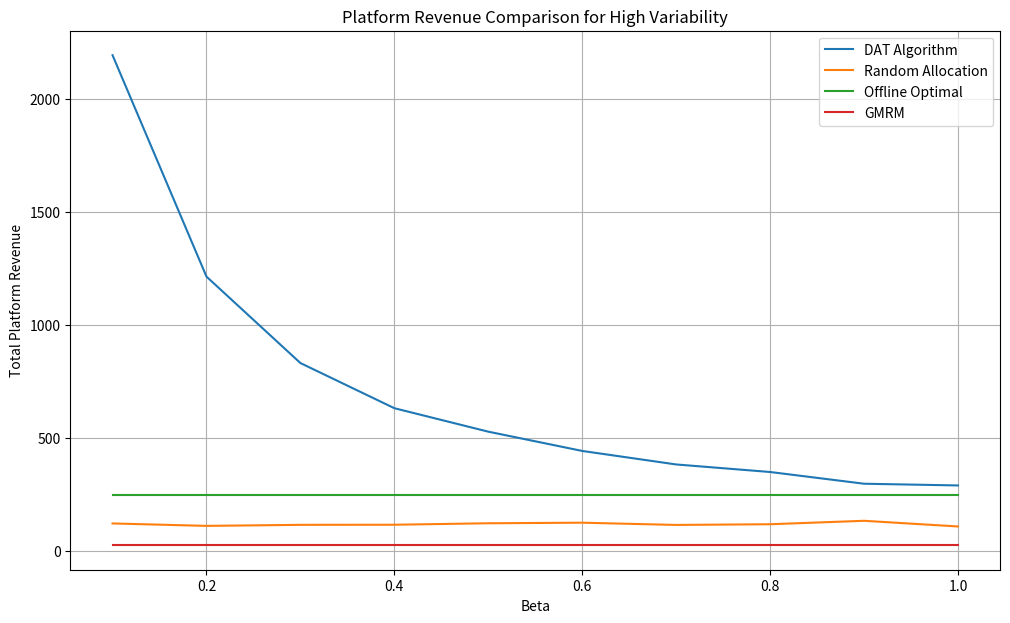
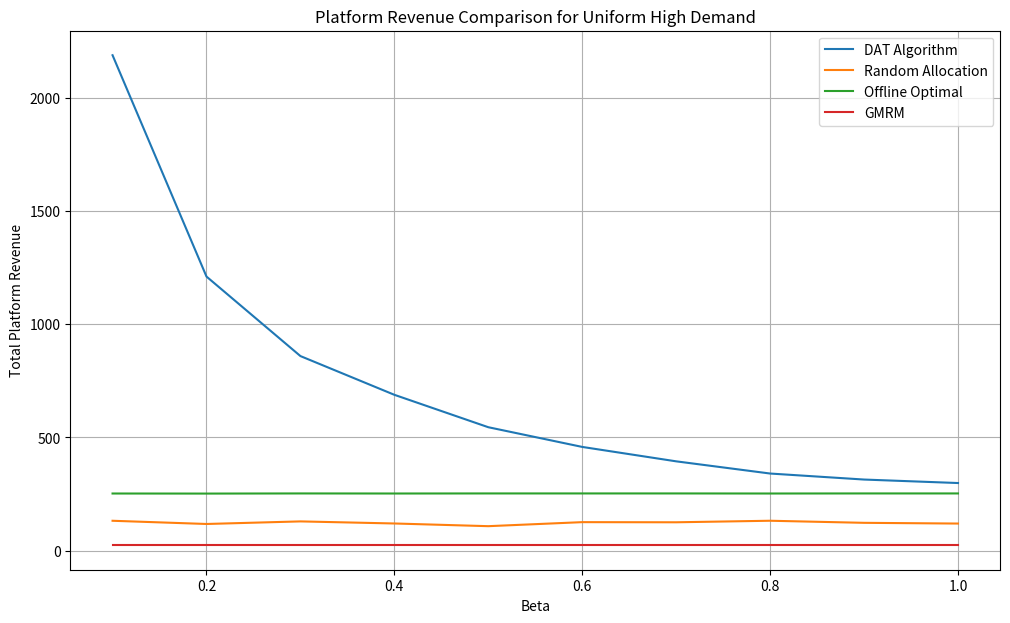
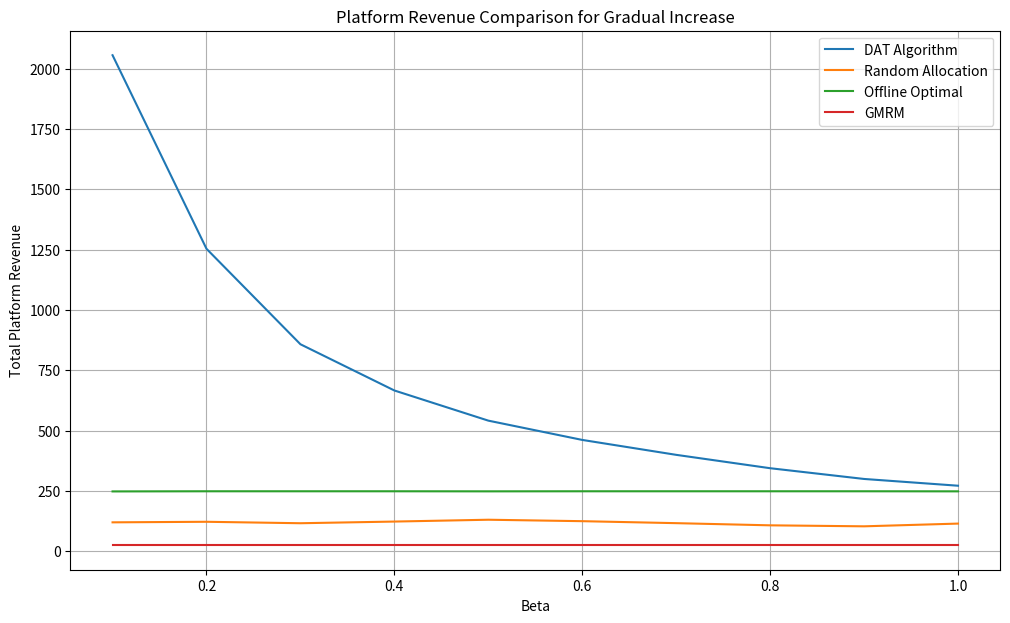
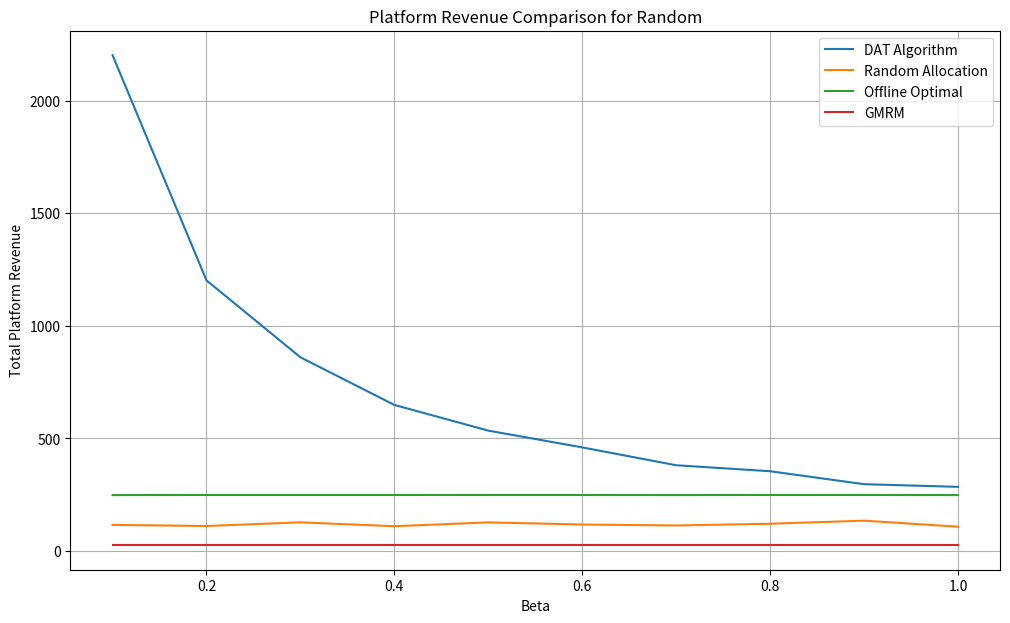

Source code (Python) for these figures, in order:
import numpy as np
import random
import matplotlib.pyplot as plt

# Constants
NUM_USERS = 100   # Total number of users
NUM_RESOURCES = 50  # Total number of harvesting resources
MAX_CORES = 10  # Maximum number of cores in a harvesting resource
FIXED_PRICE = 0.1  # Fixed price per core hour
ALPHA = 0.3        # Discount ratio for additional resources
BETA = 0.5         # Algorithm parameter

# User class
class User:
    def __init__(self, id, min_size, job_core_hours):
        self.id = id
        self.min_size = min_size
        self.job_core_hours = job_core_hours

# Resource class
class Resource:
    def __init__(self, id, size):
        self.id = id
        self.size = size
    
    def update_size(self):
        self.size = np.random.randint(1, MAX_CORES + 1)

# Cloud platform class
class DATCloudPlatform:
    def __init__(self, users, resources):
        self.users = users
        self.resources = resources
        self.threshold = 0
        self.time_average_revenue = 0
        self.time = 0

    def allocate_resources(self):
        total_revenue = 0
        user_core_hours_completed = {user.id: 0 for user in self.users}  # Track completed core hours for users

        for user in self.users:
            self.time += 1
            for resource in self.resources:
                resource.update_size()
                # Skip if user has completed their required core hours
                if user_core_hours_completed[user.id] >= user.job_core_hours:
                    continue
                
                charge = self.calculate_charge(user, resource)
                if charge >= self.threshold and resource.size >= user.min_size:
                    # Calculate the actual core hours that can be allocated
                    allocatable_core_hours = min(resource.size, user.job_core_hours - user_core_hours_completed[user.id])
                    total_revenue += charge * allocatable_core_hours
                    user_core_hours_completed[user.id] += allocatable_core_hours
                    self.update_time_average_revenue(charge * allocatable_core_hours)
                    break
            else:
                # Update revenue without adding new revenue if no resource is allocated
                self.update_time_average_revenue(0)

        return total_revenue

    def calculate_charge(self, user, resource):
        return FIXED_PRICE * user.min_size + ALPHA * (resource.size - user.min_size)

    def update_time_average_revenue(self, revenue):
        self.time_average_revenue = (self.time_average_revenue * (self.time - 1) + revenue) / self.time
        self.threshold = BETA * self.time_average_revenue

# Function for DAT algorithm simulation
def simulate_dat_algorithm(users, resources):
    platform = DATCloudPlatform(users, resources)
    return platform.allocate_resources()

# Function for random allocation simulation
def simulate_random_allocation(users, resources, ):
    total_revenue = 0
    for user in users:
        chosen_resource = random.choice(resources)
        chosen_resource.update_size()  # Simulate dynamic resource size change
        if chosen_resource.size >= user.min_size:
            charge = FIXED_PRICE * user.min_size + ALPHA * (chosen_resource.size - user.min_size)
            total_revenue += charge
    return total_revenue

# Function to simulate Greedy Minimum Resource Matching (GMRM)
def greedy_minimum_resource_matching(users, resources):
    total_revenue = 0
    for user in users:
        # Sort resources by size that meets the user requirement
        suitable_resources = sorted((res for res in resources if res.size >= user.min_size), key=lambda x: x.size)
        if suitable_resources:
            chosen_resource = suitable_resources[0]
            charge = FIXED_PRICE * user.min_size + ALPHA * (chosen_resource.size - user.min_size)
            total_revenue += charge
    return total_revenue

# Function for offline optimal revenue calculation
def calculate_offline_optimal_revenue(users, resources):
    total_revenue = 0
    for user in users:
        max_revenue_for_user = 0
        for resource in resources:
            resource.update_size()  # Simulate dynamic resource size change
            if resource.size >= user.min_size:
                charge = FIXED_PRICE * user.min_size + ALPHA * (resource.size - user.min_size)
                max_revenue_for_user = max(max_revenue_for_user, charge)
        total_revenue += max_revenue_for_user
    return total_revenue

# Function to simulate Maximum Resource Matching (MRM)
def maximum_resource_matching(users, resources):
    total_revenue = 0
    for user in users:
        suitable_resources = sorted((res for res in resources if res.size >= user.min_size), key=lambda x: x.size, reverse=True)
        if suitable_resources:
            chosen_resource = suitable_resources[0]
            charge = FIXED_PRICE * user.min_size + ALPHA * (chosen_resource.size - user.min_size)
            total_revenue += charge
    return total_revenue

# Generate plots for different distributions
def generate_plots(distributions, beta_values, revenue_functions, function_names):
    for dist_name, dist_func in distributions.items():
        users, resources = dist_func()
        plt.figure(figsize=(12, 7))
        for rev_func, func_name in zip(revenue_functions, function_names):
            revenues = []
            for beta in beta_values:
                global BETA
                BETA = beta
                revenues.append(rev_func(users, resources))
            plt.plot(beta_values, revenues, label=func_name)
        
        plt.title(f'Platform Revenue Comparison for {dist_name}')
        plt.xlabel('Beta')
        plt.ylabel('Total Platform Revenue')
        plt.legend()
        plt.grid(True)
        plt.savefig(f'platform_revenue_{dist_name}.png')
        plt.close()

# Helper function to generate users
def generate_users(num_users, max_cores):
    return [User(i, np.random.randint(1, max_cores // 2), np.random.randint(10, 100)) for i in range(num_users)]

# Helper function to generate resources with high variability in size
def high_variability_resources(num_resources, max_cores):
    return [Resource(j, np.random.randint(1, max_cores + 1)) for j in range(num_resources)]

# Helper function to generate resources with uniform high demand size
def uniform_high_demand_resources(num_resources, max_cores):
    uniform_size = max_cores  # All resources have the maximum size
    return [Resource(j, uniform_size) for j in range(num_resources)]

# Helper function to generate resources with gradual increase in size
def gradual_increase_resources(num_resources, max_cores):
    return [Resource(j, min(j + 1, max_cores)) for j in range(num_resources)]

# Helper function to generate resources with random size
def random_resources(num_resources, max_cores):
    return [Resource(j, np.random.randint(1, max_cores + 1)) for j in range(num_resources)]

# Define different scenarios
distributions = {
    'High Variability': lambda: (generate_users(NUM_USERS, MAX_CORES), high_variability_resources(NUM_RESOURCES, MAX_CORES)),
    'Uniform High Demand': lambda: (generate_users(NUM_USERS, MAX_CORES), uniform_high_demand_resources(NUM_RESOURCES, MAX_CORES)),
    'Gradual Increase': lambda: (generate_users(NUM_USERS, MAX_CORES), gradual_increase_resources(NUM_RESOURCES, MAX_CORES)),
    'Random': lambda: (generate_users(NUM_USERS, MAX_CORES), random_resources(NUM_RESOURCES, MAX_CORES))
}

# Beta values from 0.1 to 1.0 for simulation
beta_values = np.linspace(0.1, 1.0, 10)

# List of revenue functions and their names for plotting
revenue_functions = [simulate_dat_algorithm, simulate_random_allocation, calculate_offline_optimal_revenue, greedy_minimum_resource_matching]
function_names = ['DAT Algorithm', 'Random Allocation', 'Offline Optimal', 'GMRM']

# Generate the plots
generate_plots(distributions, beta_values, revenue_functions, function_names)
